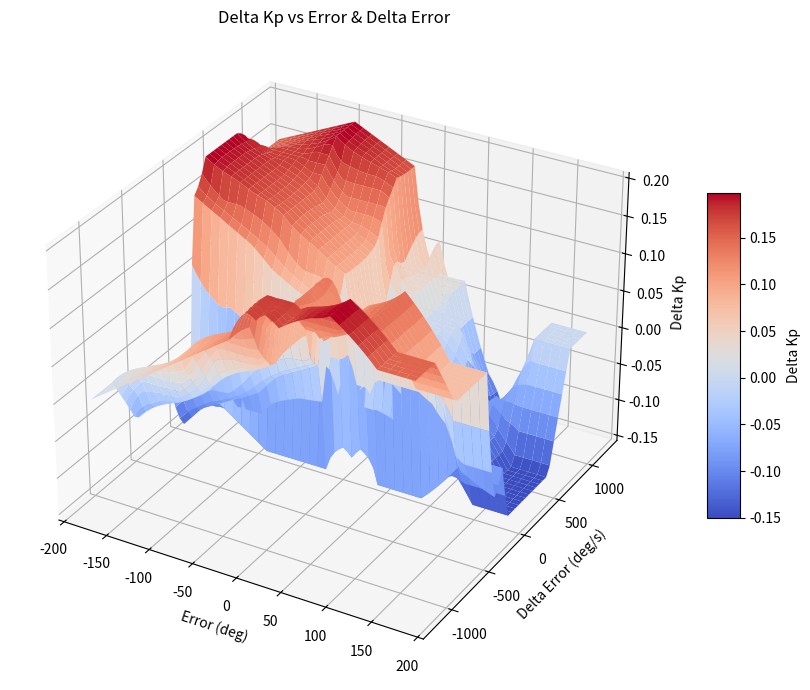
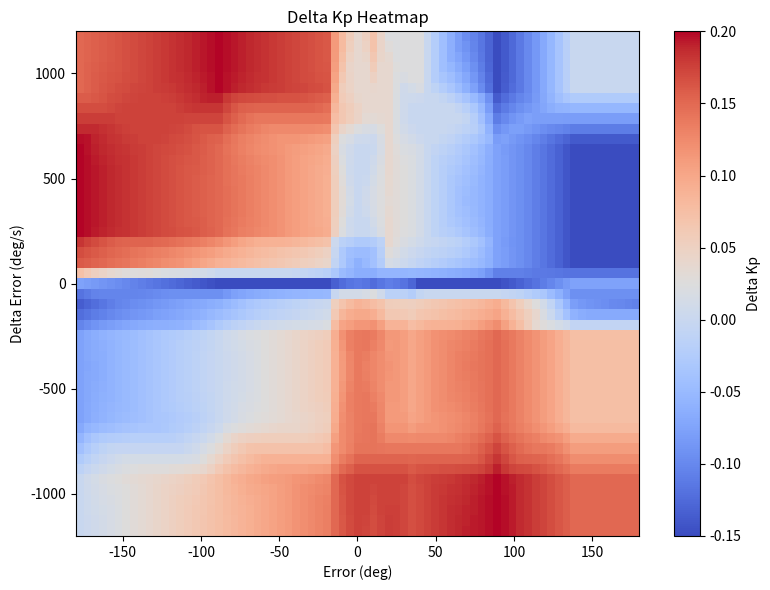
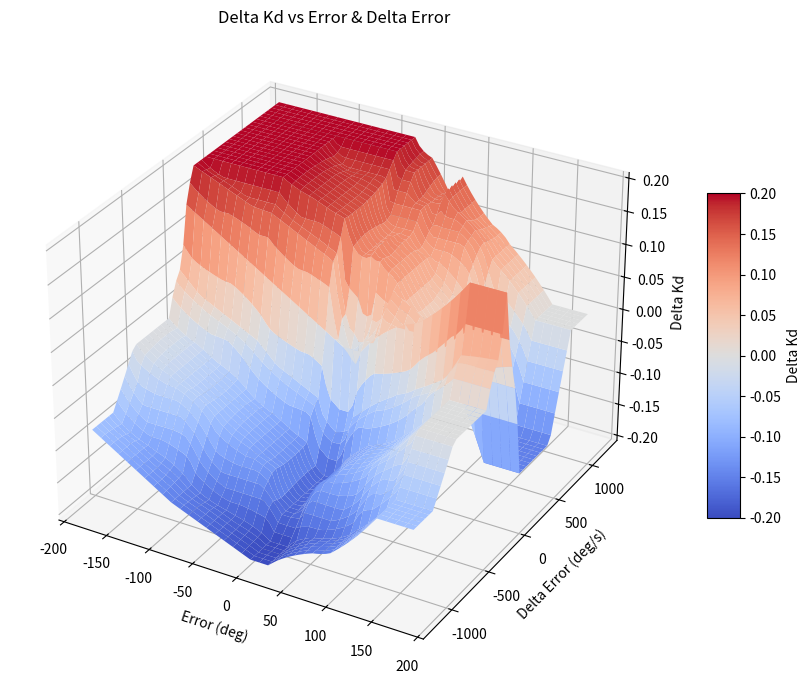
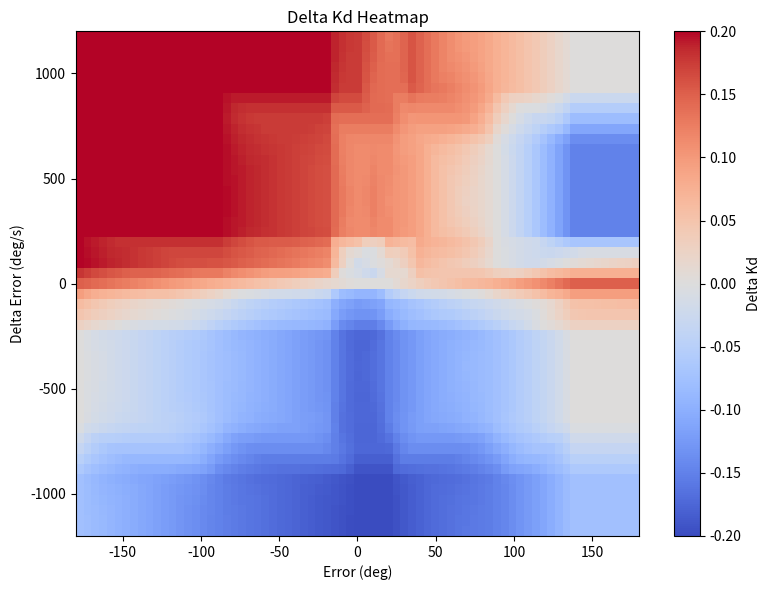

Here is the Python script that generated these plots, in order:
import numpy as np
import csv
import matplotlib.pyplot as plt
from mpl_toolkits.mplot3d import Axes3D  # noqa

# -------------------------------
# 1. Fuzzy system definitions
# -------------------------------

NUM_SETS = 7
labels = ['NB', 'NM', 'NS', 'ZO', 'PS', 'PM', 'PB']

# Error membership functions [a, b, c]
error_mf_points = np.array([
    [-180.0, -180.0,  -90.0],   # NB
    [-180.0,  -90.0,    0.0],   # NM
    [ -90.0,    0.0,   90.0],   # NS
    [ -20.0,    0.0,   20.0],   # ZO
    [   0.0,   20.0,   40.0],   # PS
    [  20.0,   70.0,  140.0],   # PM
    [  90.0,  180.0,  180.0]    # PB
])

# Delta-error membership functions [a, b, c]
delta_error_mf_points = np.array([
    [-1200.0, -1200.0,  -680.0],  # NB
    [ -950.0,  -400.0,     0.0],  # NM
    [ -240.0,  -100.0,     0.0],  # NS
    [  -80.0,     0.0,    80.0],  # ZO
    [    0.0,   100.0,   240.0],  # PS
    [    0.0,   400.0,   950.0],  # PM
    [  680.0,  1200.0,  1200.0]   # PB
])

# Output centroids (for both Kp and Kd)
OUTPUT_CENTROIDS = np.array([-.20, -0.15, -0.075, 0.0, 0.075, 0.15, 0.20])

# Rule bases (indices 0..6 → NB..PB)
KP_Rule_Base = np.array([
    [3, 4, 5, 6, 6, 6, 5],
    [2, 3, 4, 6, 5, 5, 4],
    [1, 2, 3, 5, 4, 4, 1],
    [2, 1, 1, 2, 2, 1, 2],
    [5, 4, 3, 1, 3, 2, 1],
    [6, 5, 4, 2, 3, 2, 1],
    [5, 6, 5, 2, 2, 1, 3]
])

KD_Rule_Base = np.array([
    [2, 1, 0, 0, 0, 1, 2],
    [3, 2, 1, 0, 1, 2, 3],
    [4, 3, 2, 1, 2, 3, 4],
    [5, 4, 3, 3, 3, 4, 5],
    [6, 5, 4, 1, 2, 3, 4],
    [6, 6, 5, 4, 4, 3, 1],
    [6, 6, 6, 5, 4, 4, 3]
])


def tri_mf(x, a, b, c):
    """Triangular membership function μ(x; a,b,c)."""
    if x < a or x > c:
        return 0.0
    if a == b and x <= b:   # left shoulder
        return 1.0
    if b == c and x >= b:   # right shoulder
        return 1.0
    if a <= x <= b:
        return (x - a) / (b - a) if b != a else 1.0
    if b < x <= c:
        return (c - x) / (c - b) if c != b else 1.0
    return 0.0


def fuzzify_error(e):
    return np.array([tri_mf(e, *error_mf_points[i]) for i in range(NUM_SETS)])


def fuzzify_delta_error(de):
    return np.array([tri_mf(de, *delta_error_mf_points[i]) for i in range(NUM_SETS)])


def infer_output(mu_e, mu_de, rule_base):
    """Mamdani min-max inference; returns aggregated μ_out[0..6]."""
    aggregated = np.zeros(NUM_SETS)
    for i in range(NUM_SETS):      # over Δe sets
        for j in range(NUM_SETS):  # over e sets
            alpha = min(mu_de[i], mu_e[j])
            if alpha <= 0:
                continue
            out_idx = rule_base[i, j]
            aggregated[out_idx] = max(aggregated[out_idx], alpha)
    return aggregated


def defuzzify(aggregated):
    num = np.sum(aggregated * OUTPUT_CENTROIDS)
    den = np.sum(aggregated)
    return num / den if den != 0 else 0.0


def compute_dKp_dKd(e, de):
    """Single-point evaluation: (error, delta_error) -> (delta_Kp, delta_Kd)."""
    mu_e = fuzzify_error(e)
    mu_de = fuzzify_delta_error(de)

    agg_kp = infer_output(mu_e, mu_de, KP_Rule_Base)
    agg_kd = infer_output(mu_e, mu_de, KD_Rule_Base)

    dKp = defuzzify(agg_kp)
    dKd = defuzzify(agg_kd)
    return dKp, dKd


# -------------------------------
# 2. Sweep full input space
# -------------------------------

# Resolution: adjust step sizes to trade off density vs runtime
ERROR_MIN, ERROR_MAX, ERROR_STEP = -180.0, 180.0, 5.0
DE_MIN, DE_MAX, DE_STEP = -1200.0, 1200.0, 50.0

errors = np.arange(ERROR_MIN, ERROR_MAX + 1e-9, ERROR_STEP)
derrors = np.arange(DE_MIN, DE_MAX + 1e-9, DE_STEP)

records = []  # list of dicts: for CSV + analysis

for e in errors:
    for de in derrors:
        dKp, dKd = compute_dKp_dKd(e, de)
        records.append({
            "error": e,
            "delta_error": de,
            "delta_Kp": dKp,
            "delta_Kd": dKd
        })

print(f"Generated {len(records)} grid points.")


# -------------------------------
# 3. Save results to CSV
# -------------------------------

csv_filename = "fuzzy_surface_all_cases.csv"
with open(csv_filename, mode="w", newline="") as f:
    writer = csv.DictWriter(f, fieldnames=["error", "delta_error", "delta_Kp", "delta_Kd"])
    writer.writeheader()
    for row in records:
        writer.writerow(row)

print(f"Saved grid results to {csv_filename}")


# -------------------------------
# 4. Convert to arrays for plotting
# -------------------------------

E_vals = np.array([r["error"] for r in records])
DE_vals = np.array([r["delta_error"] for r in records])
dKp_vals = np.array([r["delta_Kp"] for r in records])
dKd_vals = np.array([r["delta_Kd"] for r in records])

# reshape into 2D grids for surface/heatmap
E_grid = errors
DE_grid = derrors
E_mesh, DE_mesh = np.meshgrid(E_grid, DE_grid, indexing="ij")  # [N_e, N_de][web:20][web:29]

dKp_grid = dKp_vals.reshape(len(E_grid), len(DE_grid))
dKd_grid = dKd_vals.reshape(len(E_grid), len(DE_grid))


# -------------------------------
# 5. Plot 3D surface + heatmap
# -------------------------------

def make_surface_and_heatmap(Z, zlabel, fname_prefix):
    # 3D surface
    fig = plt.figure(figsize=(10, 7))
    ax = fig.add_subplot(111, projection='3d')  # 3D projection[web:14][web:16]
    surf = ax.plot_surface(E_mesh, DE_mesh, Z,
                           cmap="coolwarm", linewidth=0, antialiased=True)
    ax.set_xlabel("Error (deg)")
    ax.set_ylabel("Delta Error (deg/s)")
    ax.set_zlabel(zlabel)
    ax.set_title(f"{zlabel} vs Error & Delta Error")
    fig.colorbar(surf, shrink=0.5, aspect=10, label=zlabel)
    plt.tight_layout()
    plt.savefig(f"{fname_prefix}_surface.png", dpi=300)
    plt.close(fig)

    # 2D heatmap
    fig2, ax2 = plt.subplots(figsize=(8, 6))
    im = ax2.imshow(Z.T, origin="lower",
                    extent=[ERROR_MIN, ERROR_MAX, DE_MIN, DE_MAX],
                    aspect="auto", cmap="coolwarm")
    ax2.set_xlabel("Error (deg)")
    ax2.set_ylabel("Delta Error (deg/s)")
    ax2.set_title(f"{zlabel} Heatmap")
    cbar = fig2.colorbar(im, ax=ax2)
    cbar.set_label(zlabel)
    plt.tight_layout()
    plt.savefig(f"{fname_prefix}_heatmap.png", dpi=300)
    plt.close(fig2)


make_surface_and_heatmap(dKp_grid, "Delta Kp", "delta_kp")
make_surface_and_heatmap(dKd_grid, "Delta Kd", "delta_kd")

print("Generated plots: delta_kp_surface.png, delta_kp_heatmap.png, "
      "delta_kd_surface.png, delta_kd_heatmap.png")
